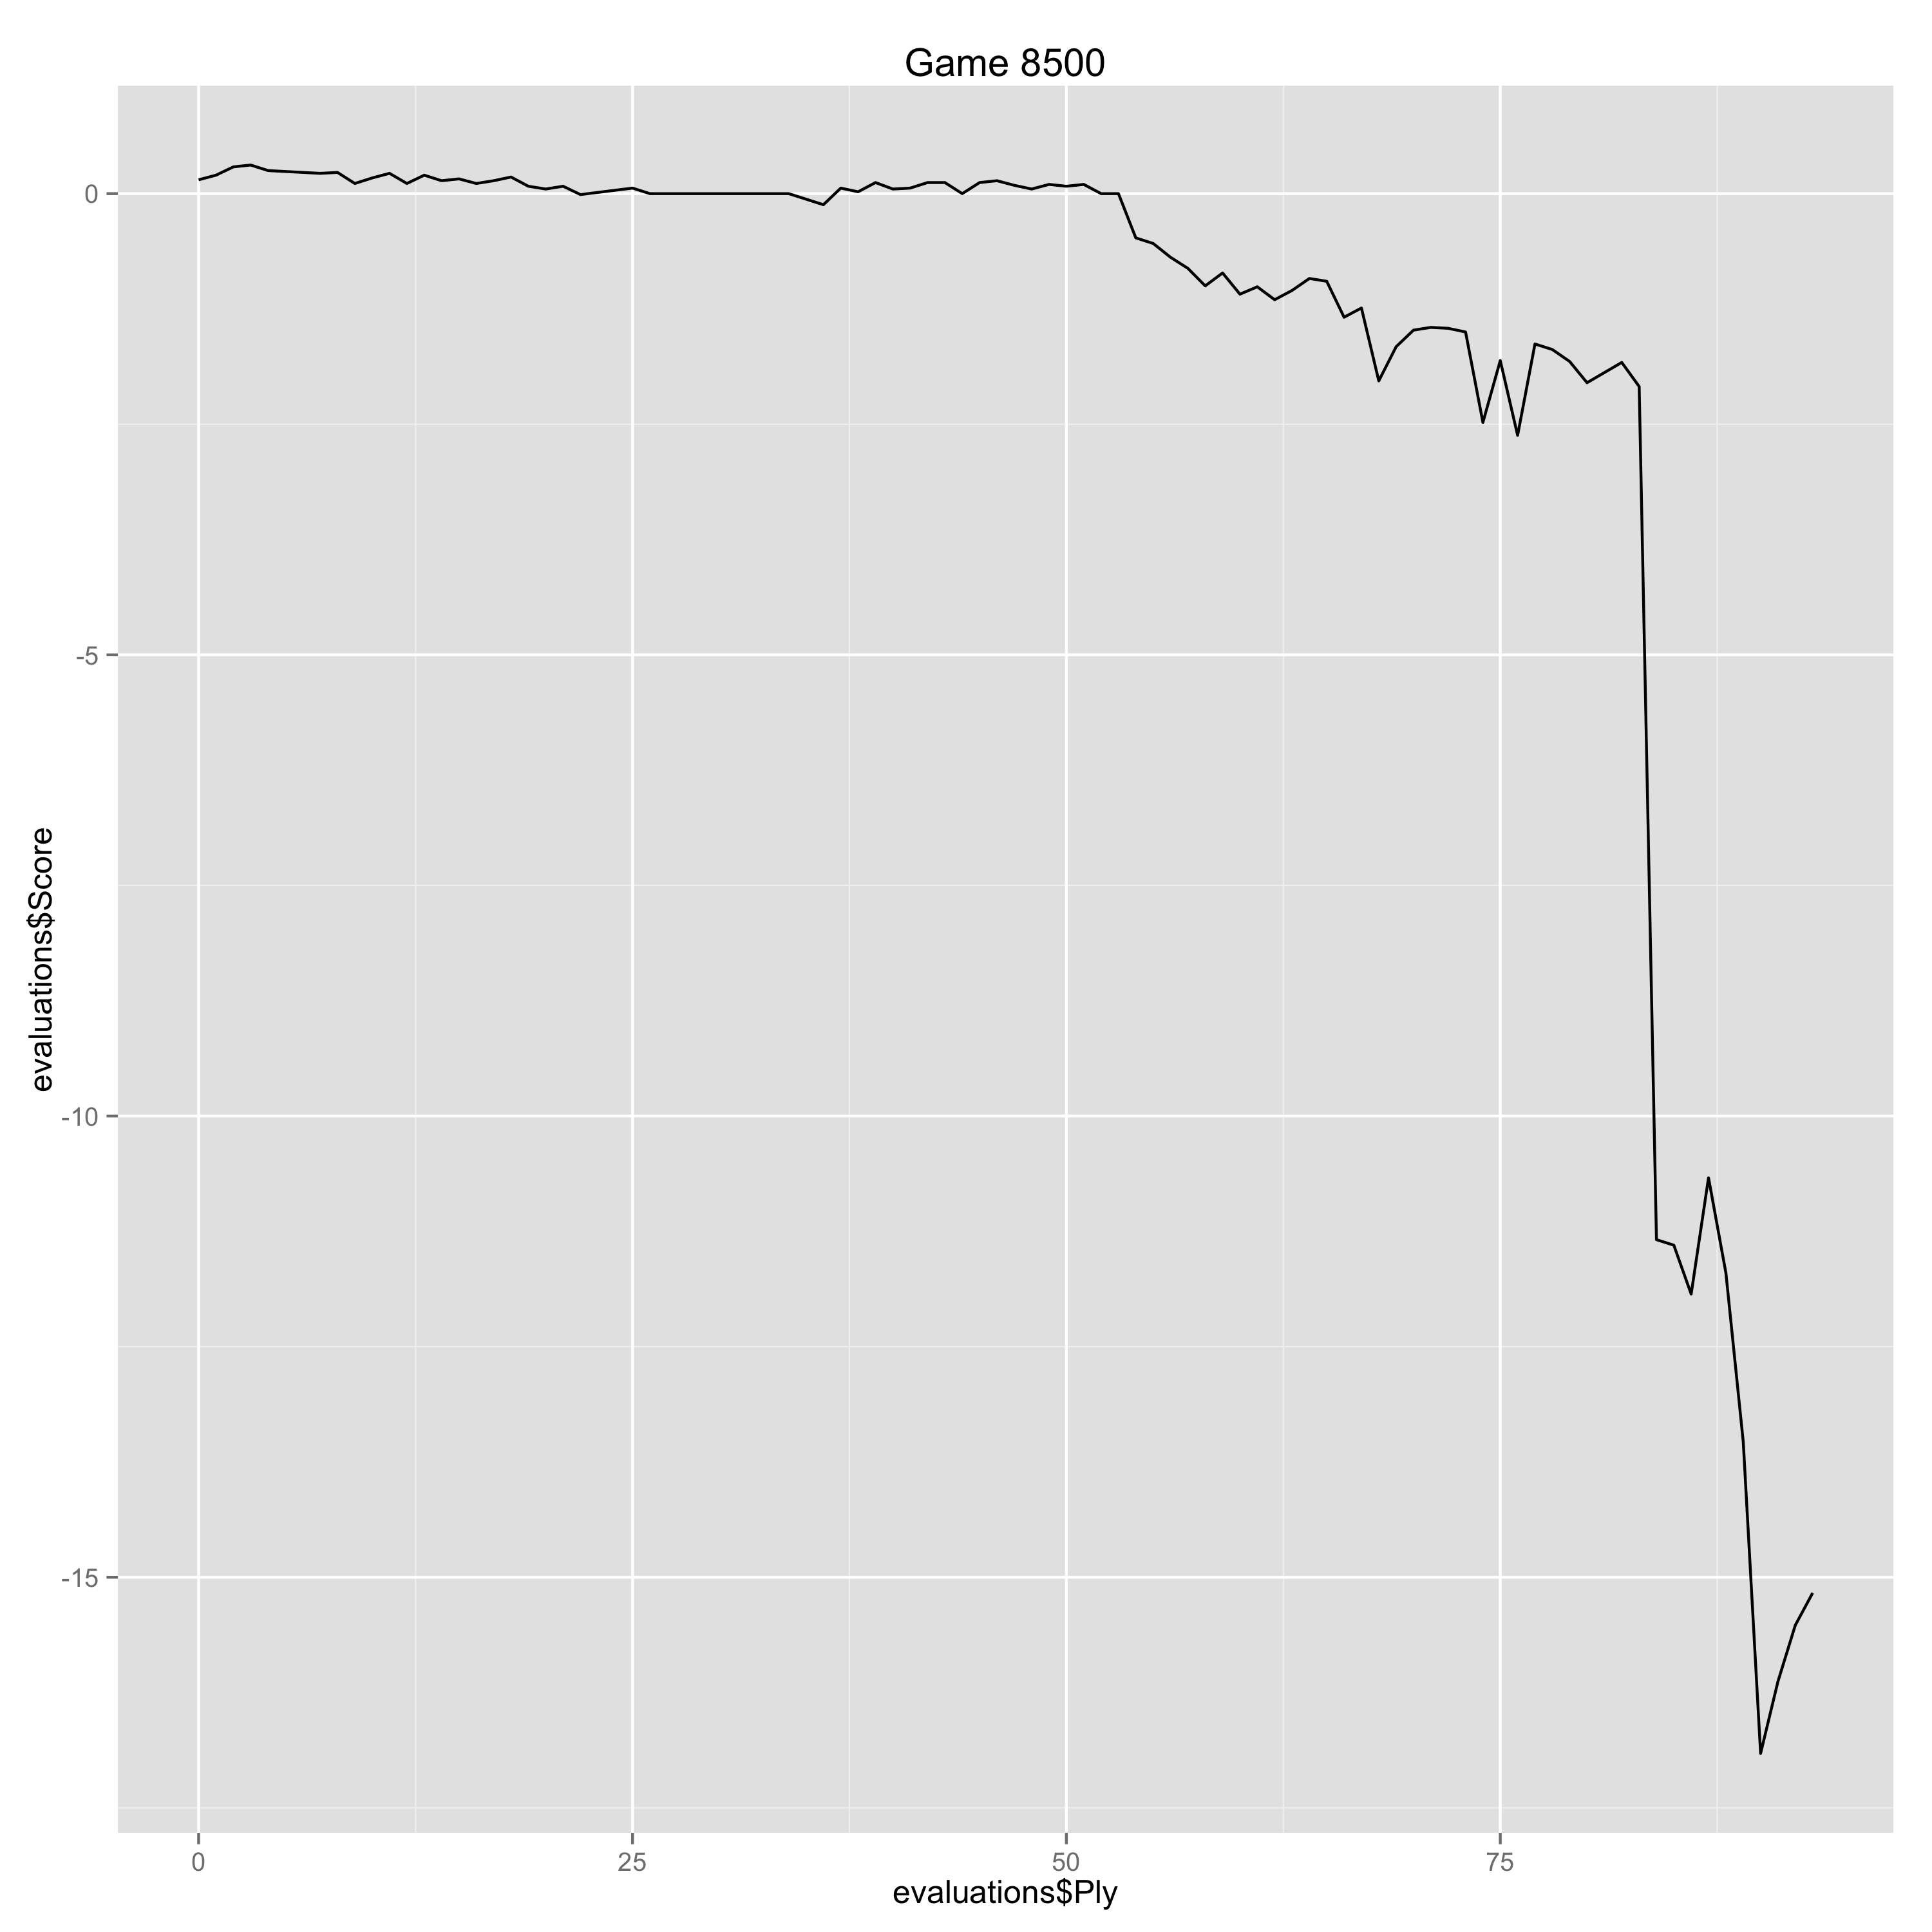

The file beside this chart, header and first rows:
Ply, Move, White, Black, Score, Eval, Comment
0, [1], d4, , 0.15, 0.15, 
1, [1], , d5, 0.2, -0.05, 
2, [2], c4, , 0.29, 0.09, 
3, [2], , c6, 0.31, -0.02, 
4, [3], Nf3, , 0.25, -0.06, 
7, [4], , cxd5, 0.22, 0.03, 
8, [5], Nc3, , 0.23, 0.01, 
9, [5], , Nc6, 0.11, 0.12, 
10, [6], Bf4, , 0.17, 0.06, 
11, [6], , a6, 0.22, -0.05, 
12, [7], e3, , 0.11, -0.11, 
13, [7], , Bg4, 0.2, -0.09, 
14, [8], Bd3, , 0.14, -0.06, 
15, [8], , e6, 0.16, -0.02, 
16, [9], h3, , 0.11, -0.05, 
17, [9], , Bh5, 0.14, -0.03, 
18, [10], O-O, , 0.18, 0.04, 
19, [10], , Be7, 0.08, 0.1, 
20, [11], Rc1, , 0.05, -0.03, 
21, [11], , O-O, 0.08, -0.03, 
22, [12], a3, , -0.01, -0.09, 
25, [13], , Nd7, 0.06, -0.07, 
26, [14], Ne1, , 0.0, -0.06, 
27, [14], , Bxe2, 0.0, 0.0, 
28, [15], Qxe2, , 0.0, 0.0, 
29, [15], , Na5, 0.0, 0.0, 
30, [16], Nd3, , 0.0, 0.0, 
31, [16], , Nb3, 0.0, 0.0, 
32, [17], Rc2, , 0.0, 0.0, 
33, [17], , Rc4, 0.0, 0.0, 
34, [18], Qg4, , 0.0, 0.0, 
35, [18], , Re8, -0.06, 0.06, 
36, [19], Rb1, , -0.12, -0.06, 
37, [19], , Bf6, 0.06, -0.18, 
38, [20], Nc1, , 0.02, -0.04, 
39, [20], , Na5, 0.12, -0.1, 
40, [21], Qd1, , 0.05, -0.07, 
41, [21], , Rc6, 0.06, -0.01, 
42, [22], Nd3, , 0.12, 0.06, 
43, [22], , Be7, 0.12, 0.0, 
44, [23], Na2, , 0.0, -0.12, 
45, [23], , Qa8, 0.12, -0.12, 
46, [24], Rxc6, , 0.14, 0.02, 
47, [24], , Nxc6, 0.09, 0.05, 
48, [25], Rc1, , 0.05, -0.04, 
49, [25], , Rc8, 0.1, -0.05, 
50, [26], Nc3, , 0.08, -0.02, 
51, [26], , b5, 0.1, -0.02, 
52, [27], b4, , 0.0, -0.1, 
53, [27], , Nb6, 0.0, 0.0, 
54, [28], a4, , -0.48, -0.48, 
55, [28], , Nxb4, -0.54, 0.06, 
56, [29], axb5, , -0.69, -0.15, 
57, [29], , Nxd3, -0.81, 0.12, 
58, [30], Qxd3, , -1.0, -0.19, 
59, [30], , a5, -0.86, -0.14, 
60, [31], Ra1, , -1.09, -0.23, 
61, [31], , Rc4, -1.01, -0.08, 
62, [32], Nd1, , -1.15, -0.14, 
63, [32], , h6, -1.05, -0.1, 
... 30 more rows
